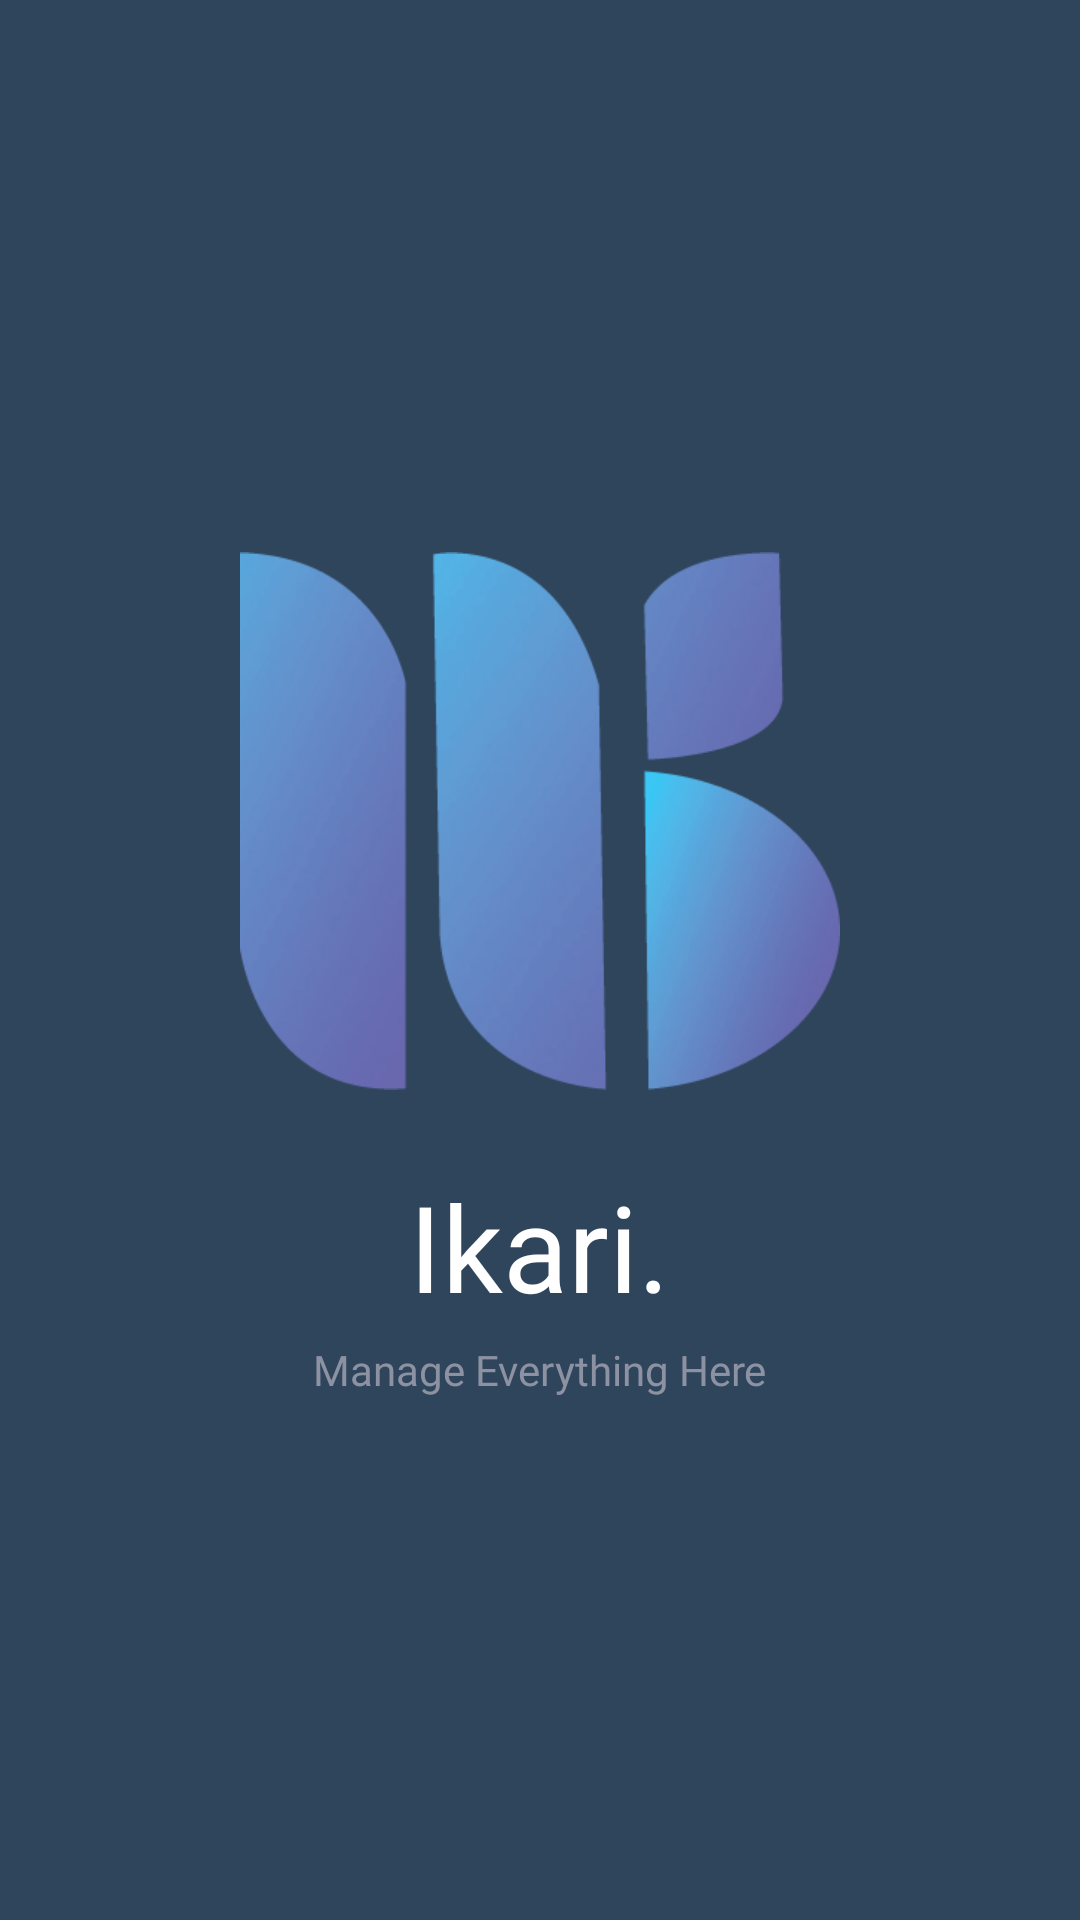

Android layout source for this screen:
<!-- AndroidManifest.xml: application theme Theme.NoteAppNavigation -->
<!-- res/layout/fragment_splash.xml -->
<?xml version="1.0" encoding="utf-8"?>
<LinearLayout
    xmlns:android="http://schemas.android.com/apk/res/android"
    xmlns:tools="http://schemas.android.com/tools"
    android:background="@color/primary"
    android:gravity="center"
    android:layout_width="match_parent"
    android:layout_height="match_parent"
    android:orientation="vertical"
    tools:context=".SplashFragment">

    <androidx.appcompat.widget.AppCompatImageView
        android:src="@drawable/ic_logo"
        android:layout_width="200dp"
        android:layout_height="200dp"/>

    <androidx.appcompat.widget.AppCompatTextView
        android:layout_width="wrap_content"
        android:layout_height="wrap_content"
        android:fontFamily="@font/poppins_semibold"
        android:layout_marginTop="15dp"
        android:text="Ikari."
        android:textColor="@color/white"
        android:textSize="40sp" />

    <androidx.appcompat.widget.AppCompatTextView
        android:text="Manage Everything Here"
        android:fontFamily="@font/poppins_medium"
        android:textColor="@color/grey"
        android:layout_width="wrap_content"
        android:layout_height="wrap_content"
        android:layout_marginTop="5dp"/>

</LinearLayout>
<!-- resources referenced by this layout -->
<resources>
  <color name="grey">#8D92A3</color>
  <color name="primary">#2F455C</color>
  <color name="white">#FFFFFFFF</color>
  <!-- drawable ic_logo: png bitmap (drawable, 47005 bytes) -->
  <style name="Theme.NoteAppNavigation" parent="Theme.MaterialComponents.DayNight.NoActionBar">
          
          <item name="colorPrimary">@color/purple_500</item>
          <item name="colorPrimaryVariant">@color/purple_700</item>
          <item name="colorOnPrimary">@color/white</item>
          
          <item name="colorSecondary">@color/teal_200</item>
          <item name="colorSecondaryVariant">@color/teal_700</item>
          <item name="colorOnSecondary">@color/black</item>
          
          <item name="android:statusBarColor">?attr/colorPrimaryVariant</item>
          
      </style>
  <color name="purple_500">#2F455C</color>
  <color name="purple_700">#2F455C</color>
  <color name="teal_200">#aaa</color>
  <color name="teal_700">#FF018786</color>
  <color name="black">#FFFFFFFF</color>
</resources>
